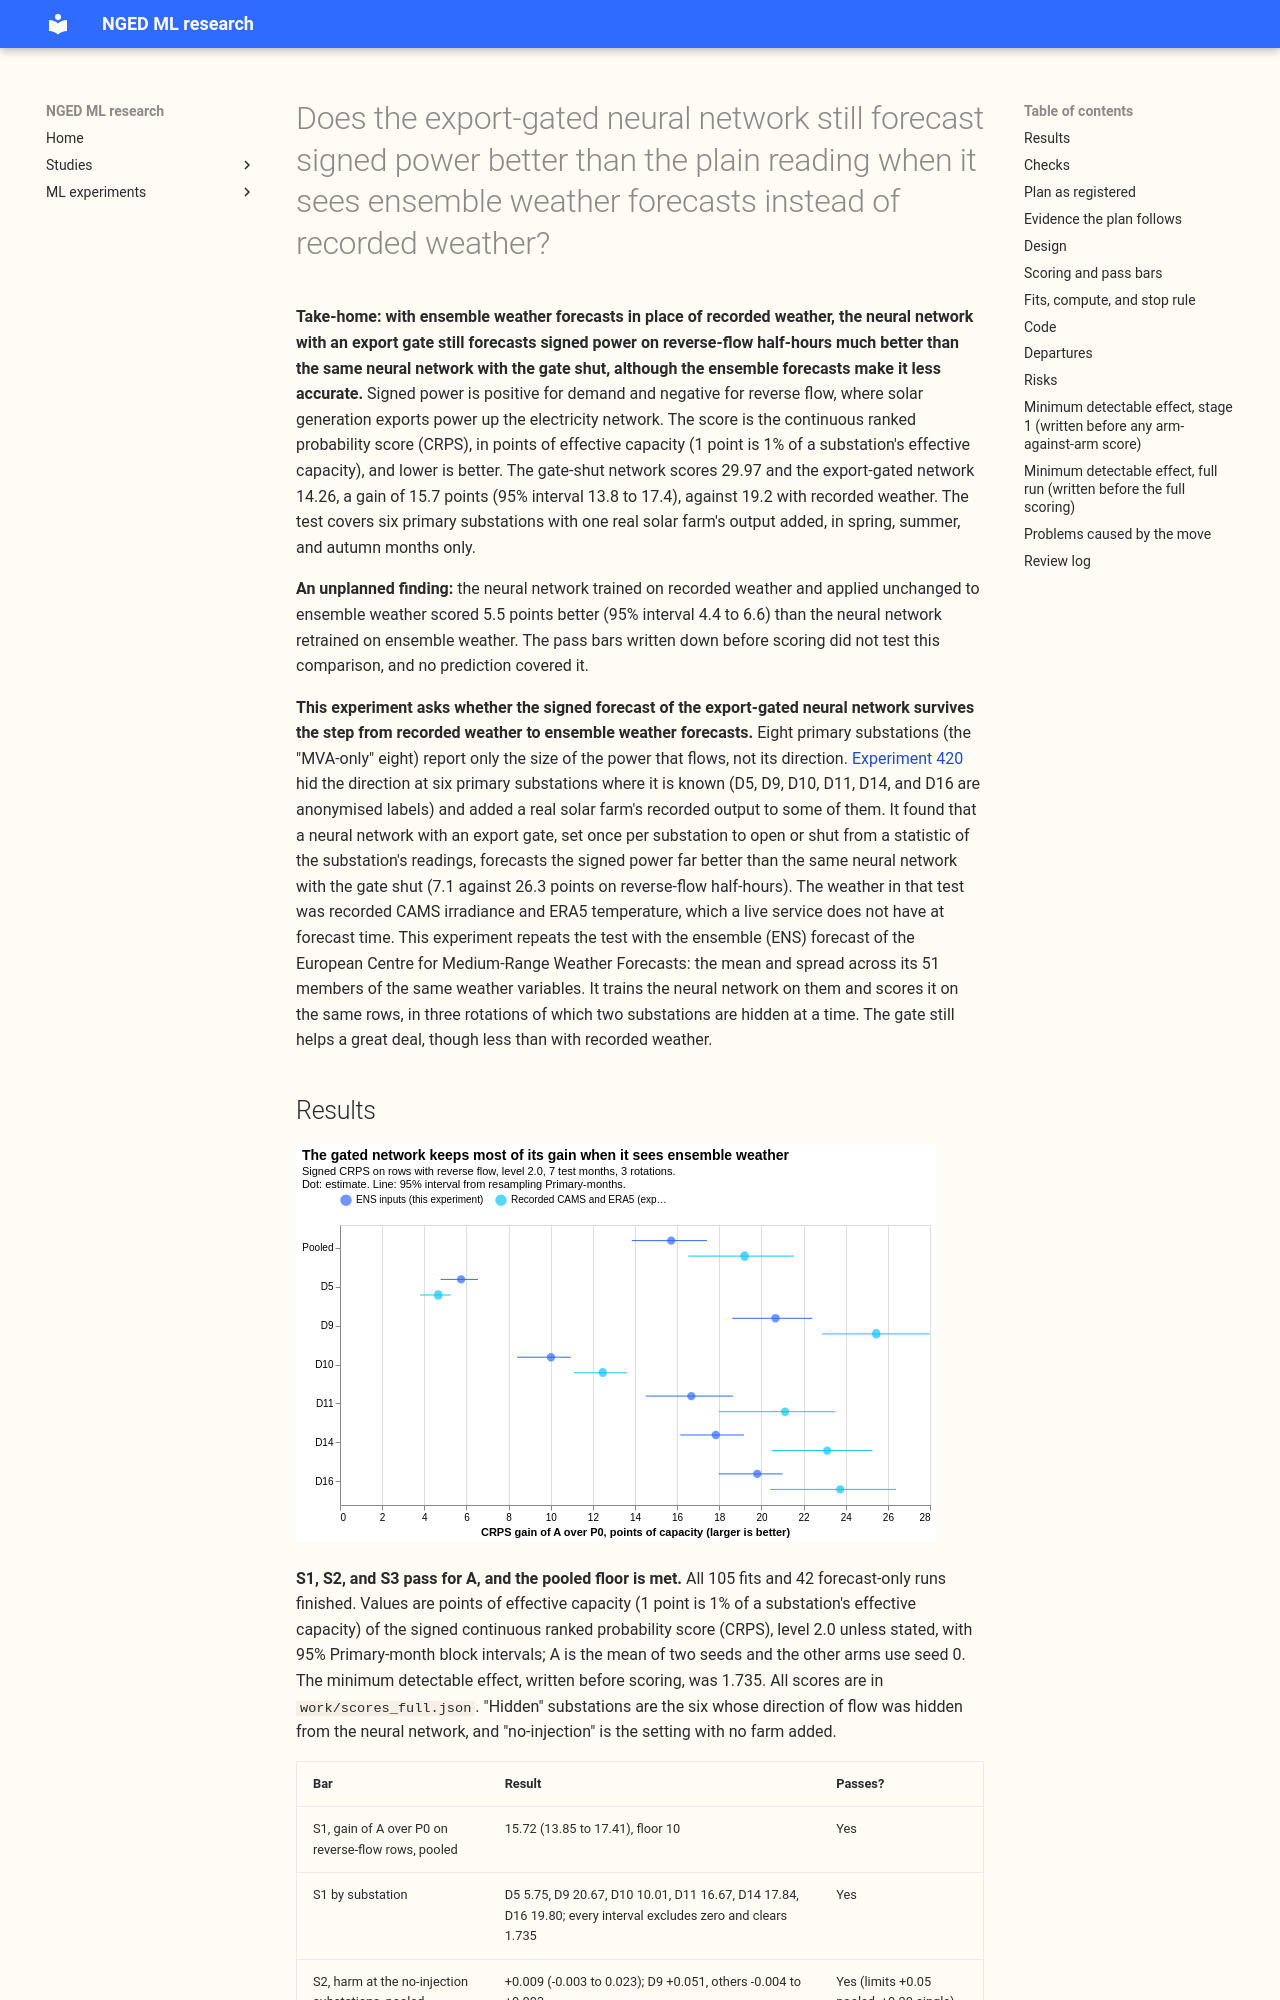

repository: openclimatefix/nged-ml-research · page: ml-experiments/00424-neural-mva-export-gated-signed-ens-serving-test/result/index.html · generator: mkdocs

---
id: "00424"
slug: neural-mva-export-gated-signed-ens-serving-test
title: >-
  Does the export-gated neural network still forecast signed power better than the plain reading
  when it sees ensemble weather forecasts instead of recorded weather?
theme: production-reference-and-best-guess
also_relevant_to:
  - solar-disaggregation
  - weather-products-and-blending
status: done
kind: other
protocol: demand-v2
size: >-
  complex. Stored: fitted networks (state files) and per-row forecasts of the hidden pair and of the
  MVA-only eight, in this experiment's private folder. Designs: more than one is defensible (retrain
  on the ensemble inputs, apply the laboratory network to them, or pretrain on recorded weather and
  fine-tune on the ensemble; this plan fixes the first and runs the second as a diagnostic).
  Callers: the code imports experiments 87, 397, 405, 412, 417, and 420. Serving path and
  degradation rule: not touched (this repository holds neither).
hypothesis: >-
  Experiment 420's export-gated network (arm A) still forecasts signed power on reverse-flow
  half-hours much better than the same network with its gate shut (P0) when both are trained and
  scored on ECMWF ensemble (ENS) mean and spread weather, which is the weather a live service would
  hold, instead of the recorded CAMS irradiance and ERA5 temperature of the laboratory test. The gain
  shrinks, because the ENS forecast of cloud is less accurate than recorded cloud, but most of the
  laboratory gain comes from letting the forecast go below zero, which does not depend on weather
  accuracy.
prediction: >-
  Written before any score is read. Scores are signed continuous ranked probability scores (CRPS)
  in points of effective capacity; A is the export-gated network and P0 the same network with its
  gate shut, both on ENS inputs. S1: A beats P0 on reverse-flow rows by at least the minimum
  detectable effect, with the interval excluding zero, pooled and at each of the six hidden
  Primaries, and the pooled gain is at least 10 points over the three rotations (about half the
  laboratory gain of 19.2) and at least 4 points on rotation r1 (about half the laboratory gain of
  8.29 at D5 and D10). This fails if a pooled gain falls below its floor or if any Primary's
  interval includes zero. S2: no harm at the no-injection Primaries (experiment 420's tolerance of
  +0.05 points pooled and +0.20 at a single Primary, read on the point estimate). S3: no reading
  harm at the MVA-only eight (+0.05 points pooled, point estimate). The Primary-level gate decisions
  are descriptive: on the shortest-lead rows the gate opens at D5, D8, D10, and D12 in the one
  training fold built before scoring, as in experiment 420.
decision_rule: >-
  S1, S2, and S3 all pass for A, with S1's pooled floor met: label the signed output "inferred,
  ensemble-tested, gated" at those of the eight Primaries whose gate opened in the fits, and
  "inferred, laboratory, gated" at the rest (if the gate is shut at all eight, no label is
  upgraded, and the page says so). A live-service port is a separate decision for the maintainer.
  S1 passes its interval and minimum-detectable-effect conditions but misses the pooled floor: the
  verdict is small gain and the label stays "inferred, laboratory, gated". S1 passes and S2 or S3
  fails: the label stays "inferred, laboratory, gated" and the page says which bar failed. S1 fails
  (an interval includes zero at any hidden Primary): the laboratory result does not survive ensemble
  weather, the signed output at the eight is not shown to NGED, and the unsigned forecast stays the
  published one. No porting threshold applies, because nothing here ports to production. Stage-1
  stop rule: if A fails S1 on rotation r1 (pooled over D5 and D10 with a floor of 4 points, and at
  each of the two with the interval excluding zero), stop and tell the manager; otherwise tell the
  manager and run stage 2. Stage 1 reads S2 at D5 only, so S2 stays untested at the other four
  placebo Primaries until the full run.
benchmark: >-
  P0 on ENS inputs (experiment 420's network with every gate forced shut, the plain neural network
  read as signed). Experiment 420's A, ref, and P0 on CAMS and ERA5 inputs are reported only, paired
  row by row.
row_set_id: fold_a_daily_gap_v1
metric: >-
  Signed CRPS (twice the mean pinball loss over the 11 quantile levels) in points of effective
  capacity on rows with reverse flow, days 1 to 10, pooled over the six hidden Primaries; reading
  CRPS at the MVA-only eight; descriptive sign, tail, lead-band, and gate metrics.
verdict: supported
best_arm: >-
  A trained on ENS inputs: reverse-flow signed CRPS 14.26 points against 29.97 for P0 on ENS inputs,
  a gain of 15.72 (95% interval 13.85 to 17.42), against 19.2 in the laboratory test. The
  laboratory-trained network applied unchanged to ENS inputs scored 8.76 (unplanned diagnostic).
headline: >-
  With ensemble weather forecasts in place of recorded weather, the export-gated neural network (A)
  still cut the signed CRPS on reverse-flow half-hours from 29.97 to 14.26 points of effective
  capacity against the same network with its gate shut (P0), at every one of the six hidden primary
  substations. The harm at the no-injection substations was +0.009 points pooled and +0.051 at D9,
  and at the eight MVA-only substations -0.005. The gain is 3.5 points smaller than with recorded
  weather. Unplanned: the network trained on recorded weather and applied to ensemble weather scored
  5.50 points better (4.35 to 6.61) than the network retrained on ensemble weather.
lessons:
  - >-
    The export gate and the permission to go below zero survive ensemble weather: the gain over the
    gate-shut network is 15.7 points (13.8 to 17.4), a point estimate of at least 5.7 poi
